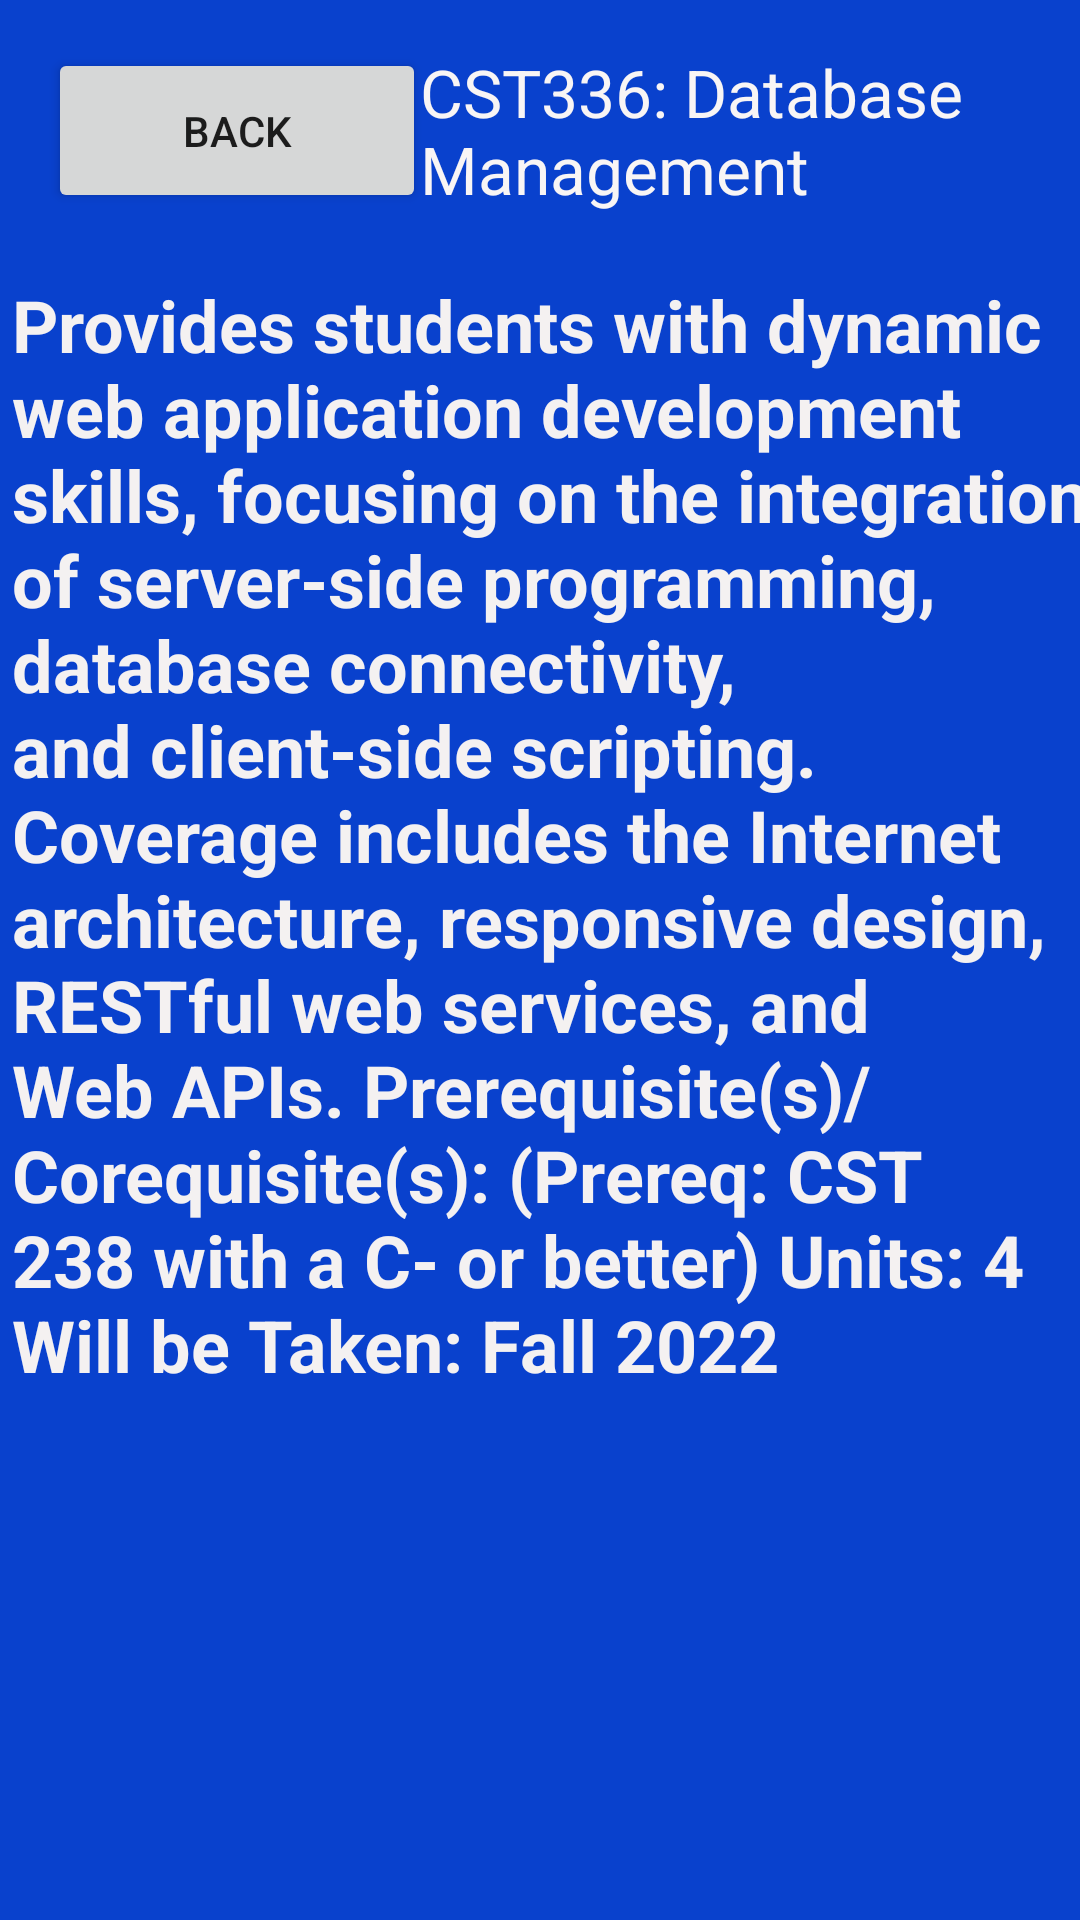

Reconstruct the res/layout file that produces this screen, plus the resources it refers to.
<!-- AndroidManifest.xml: application theme Theme.CSUMB_app2 -->
<!-- res/layout/cst336.xml -->
<?xml version="1.0" encoding="utf-8"?>
<androidx.constraintlayout.widget.ConstraintLayout xmlns:android="http://schemas.android.com/apk/res/android"
    xmlns:app="http://schemas.android.com/apk/res-auto"
    xmlns:tools="http://schemas.android.com/tools"
    android:layout_width="match_parent"
    android:layout_height="match_parent"
    android:background="#0941CD"
    tools:context=".MainActivity">

    

    <TextView
        android:id="@+id/CST370description"
        android:layout_width="369dp"
        android:layout_height="680dp"
        android:layout_marginStart="4dp"
        android:layout_marginTop="92dp"
        android:text="Provides students with dynamic web application development skills, focusing on the integration of server-side programming, database connectivity, and client-side scripting. Coverage includes the Internet architecture, responsive design, RESTful web services, and Web APIs. Prerequisite(s)/Corequisite(s): (Prereq: CST 238 with a C- or better) Units: 4
                                         Will be Taken: Fall 2022"
        android:textAlignment="viewStart"
        android:textColor="#F4F1F1"
        android:textSize="24sp"
        android:textStyle="bold"
        app:layout_constraintStart_toStartOf="parent"
        app:layout_constraintTop_toTopOf="parent" />

    <TextView
        android:id="@+id/title336"
        android:layout_width="216dp"
        android:layout_height="59dp"
        android:layout_marginTop="16dp"
        android:layout_marginEnd="4dp"
        android:text="CST336: Database Management"
        android:textColor="#F8F5F5"
        android:textSize="22sp"
        app:layout_constraintEnd_toEndOf="parent"
        app:layout_constraintTop_toTopOf="parent" />

    <Button
        android:id="@+id/back"
        android:layout_width="126dp"
        android:layout_height="55dp"
        android:layout_marginStart="16dp"
        android:layout_marginTop="16dp"
        android:text="Back"
        app:layout_constraintStart_toStartOf="parent"
        app:layout_constraintTop_toTopOf="parent" />


</androidx.constraintlayout.widget.ConstraintLayout>
<!-- resources referenced by this layout -->
<resources>
  <style name="Theme.CSUMB_app2" parent="Theme.MaterialComponents.DayNight.DarkActionBar">
          
          <item name="colorPrimary">@color/purple_500</item>
          <item name="colorPrimaryVariant">@color/purple_700</item>
          <item name="colorOnPrimary">@color/white</item>
          
          <item name="colorSecondary">@color/teal_200</item>
          <item name="colorSecondaryVariant">@color/teal_700</item>
          <item name="colorOnSecondary">@color/black</item>
          
          <item name="android:statusBarColor" tools:targetApi="l">?attr/colorPrimaryVariant</item>
          
      </style>
  <!-- not gathered from this repository: default colours our renderer supplied (Android Studio template values) -->
  <color name="purple_500">#FF6200EE</color>
  <color name="purple_700">#FF3700B3</color>
  <color name="teal_200">#FF03DAC5</color>
  <color name="teal_700">#FF018786</color>
  <color name="black">#FF000000</color>
  <color name="white">#FFFFFFFF</color>
</resources>
